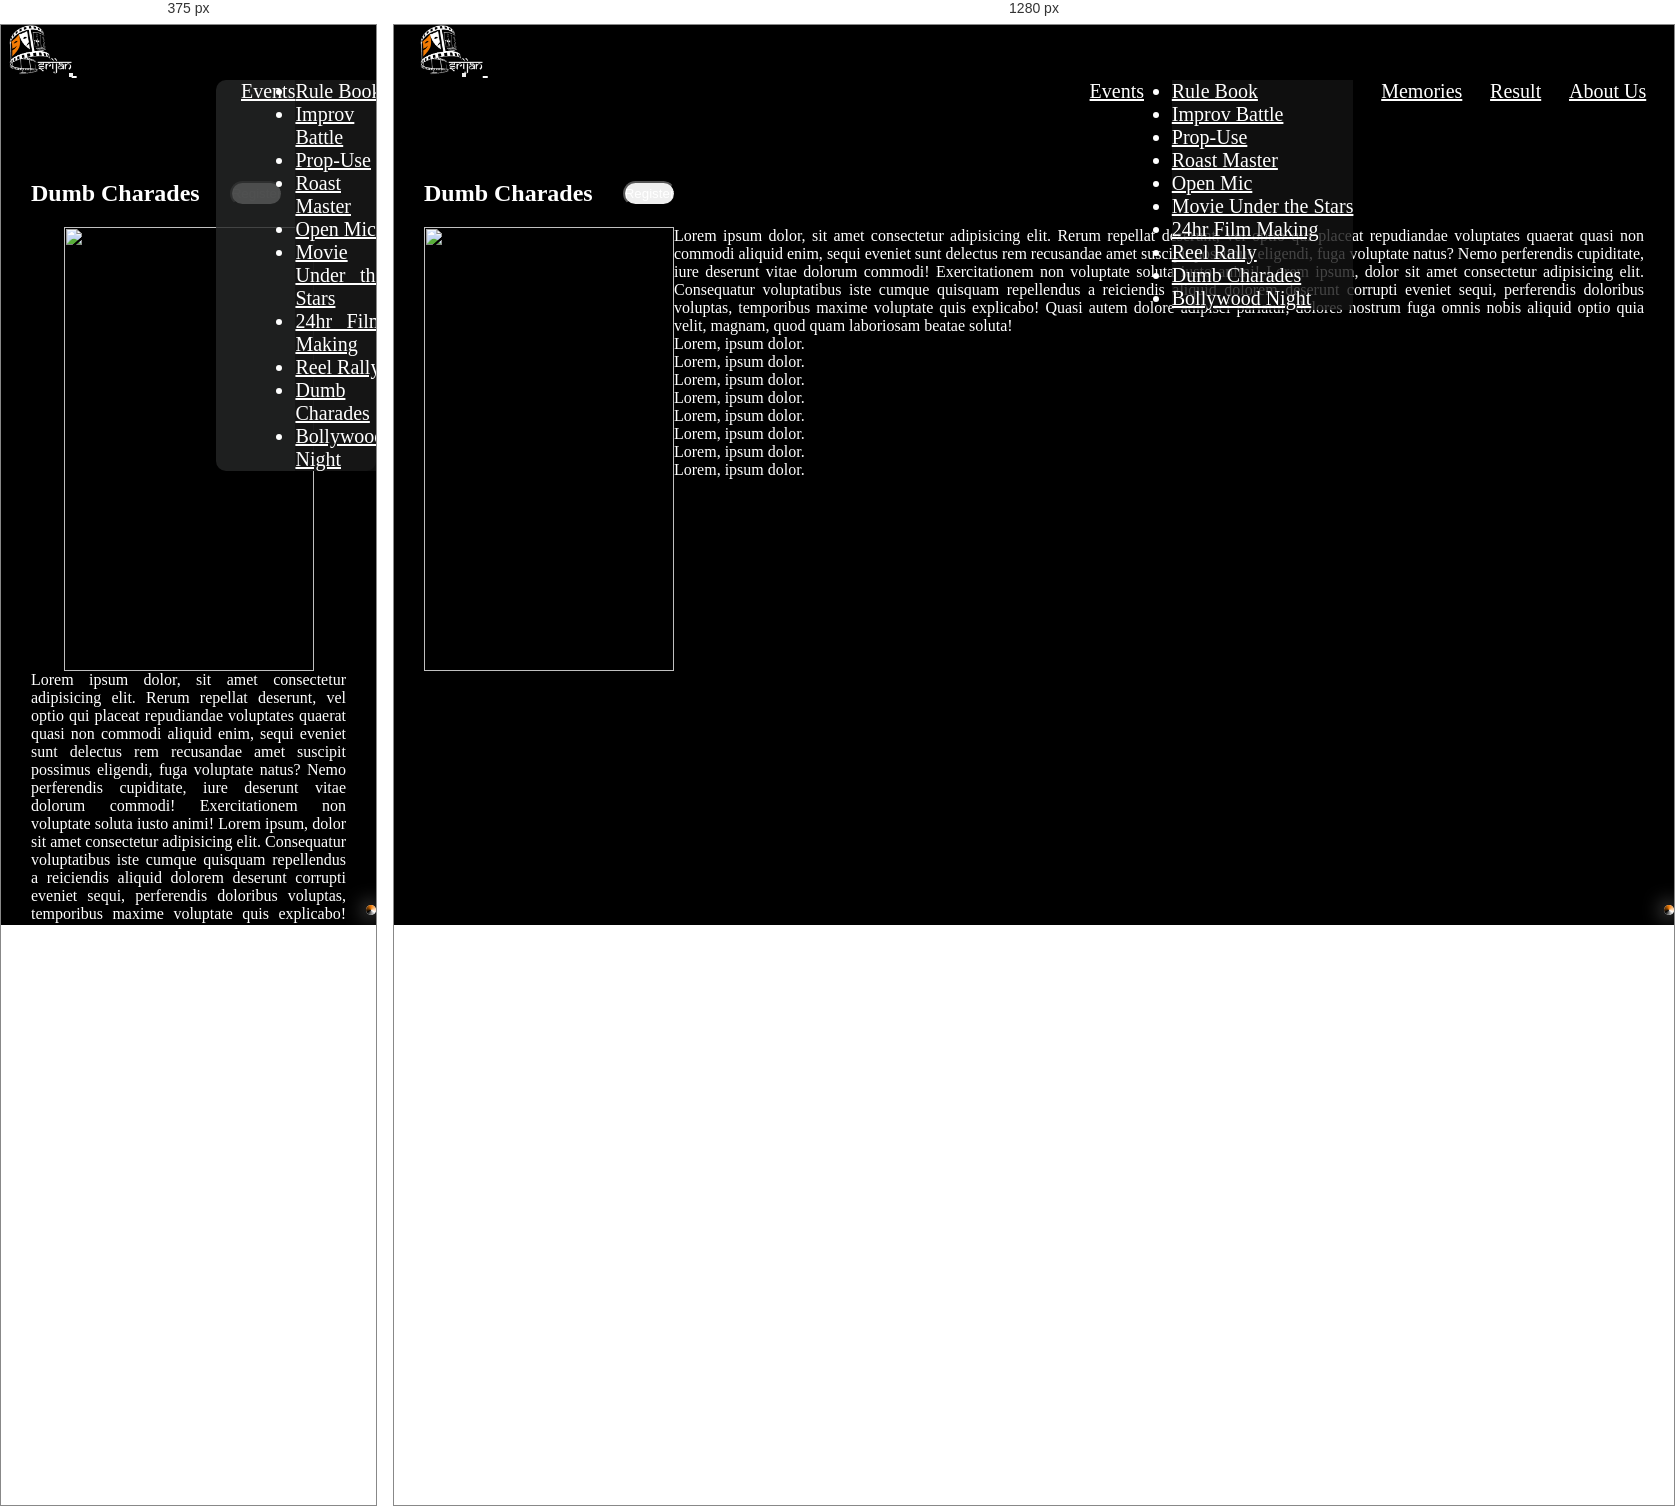
Rendered at 375 px and 1280 px, left to right.

<!-- file: dumb-charades.html -->
<!DOCTYPE html>
<html lang="en">
    <head>
        <meta charset="UTF-8" />
        <meta name="viewport" content="width=device-width, initial-scale=1.0" />
        <title>Dumb Charades</title>
        <link rel="icon" type="image/x-icon" href="../media/Srijan-logo.png" />
        <link
            rel="stylesheet"
            href="https://cdnjs.cloudflare.com/ajax/libs/font-awesome/6.5.1/css/all.min.css"
            integrity="sha512-DTOQO9RWCH3ppGqcWaEA1BIZOC6xxalwEsw9c2QQeAIftl+Vegovlnee1c9QX4TctnWMn13TZye+giMm8e2LwA=="
            crossorigin="anonymous"
            referrerpolicy="no-referrer"
        />
        <link
            href="https://cdn.jsdelivr.net/npm/bootstrap@5.3.2/dist/css/bootstrap.min.css"
            rel="stylesheet"
            integrity="sha384-T3c6CoIi6uLrA9TneNEoa7RxnatzjcDSCmG1MXxSR1GAsXEV/Dwwykc2MPK8M2HN"
            crossorigin="anonymous"
        />
        <link rel="stylesheet" href="event.css" />
    </head>
    <body>
        <!-- Scroll-Tracker Start -->
        <div id="scroll">
            <div id="tracker"></div>
        </div>
        <!-- Scroll-Tracker End -->

        <!-- fixed-background -->
        <div id="bg"></div>
        <div id="bg-black"></div>

        <!-- nav-bar Start -->
        <nav class="navbar navbar-expand-sm fixed-top" id="nav">
            <div class="container-fluid">
                <a class="navbar-brand" href="../index.html">
                    <img
                        src="../media/Srijan-logo.png"
                        alt="Srijan-logo"
                        height="50px"
                    />
                </a>
                <button
                    class="navbar-toggler collapsed expanded"
                    type="button"
                    data-bs-toggle="collapse"
                    data-bs-target="#navbarNavAltMarkup"
                    aria-controls="navbarNavAltMarkup"
                    aria-expanded="false"
                    aria-label="Toggle navigation"
                >
                    <i
                        class="fa-solid fa-bars-staggered fa-beat-fade fa-lg toggler-icon"
                        style="color: white"
                    ></i>
                </button>
                <div
                    class="collapse navbar-collapse expanded"
                    id="navbarNavAltMarkup"
                >
                    <div class="navbar-nav">
                        <a class="nav-item dropdown" href="#">
                            <a
                                class="nav-link dropdown-toggle text-light"
                                href="#"
                                role="button"
                                data-bs-toggle="dropdown"
                                aria-expanded="false"
                                id="nav-nav"
                            >
                                Events
                            </a>
                            <ul class="dropdown-menu">
                                <li>
                                    <a class="dropdown-item text-light" href="#"
                                        >Rule Book</a
                                    >
                                </li>
                                <li>
                                    <a
                                        class="dropdown-item text-light"
                                        href="improv-battle.html"
                                        >Improv Battle</a
                                    >
                                </li>
                                <li>
                                    <a
                                        class="dropdown-item text-light"
                                        href="prop-use.html"
                                        >Prop-Use</a
                                    >
                                </li>
                                <li>
                                    <a
                                        class="dropdown-item text-light"
                                        href="roast-master.html"
                                        >Roast Master</a
                                    >
                                </li>
                                <li>
                                    <a
                                        class="dropdown-item text-light"
                                        href="open-mic.html"
                                        >Open Mic</a
                                    >
                                </li>
                                <li>
                                    <a
                                        class="dropdown-item text-light"
                                        href="movie-under-star.html"
                                        >Movie Under the Stars</a
                                    >
                                </li>
                                <li>
                                    <a
                                        class="dropdown-item text-light"
                                        href="film-making.html"
                                        >24hr Film Making</a
                                    >
                                </li>
                                <li>
                                    <a
                                        class="dropdown-item text-light"
                                        href="reel-rally.html"
                                        >Reel Rally</a
                                    >
                                </li>
                                <li>
                                    <a
                                        class="dropdown-item text-light"
                                        href="dumb-charades.html"
                                        >Dumb Charades</a
                                    >
                                </li>
                                <li>
                                    <a
                                        class="dropdown-item text-light"
                                        href="bollywood-night.html"
                                        >Bollywood Night</a
                                    >
                                </li>
                            </ul>
                        </a>
                        <a
                            class="nav-link active text-light"
                            aria-current="page"
                            href="../memories.html"
                            id="nav-nav"
                            >Memories</a
                        >
                        <a
                            class="nav-link text-light"
                            href="../result.html"
                            id="nav-nav"
                            >Result</a
                        >
                        <a
                            class="nav-link text-light"
                            href="../about-us.html"
                            id="nav-nav"
                            >About Us</a
                        >
                    </div>
                </div>
            </div>
        </nav>
        <!-- nav-bar End -->

        <div id="father">
            <div id="bn">
                <h2>Dumb Charades</h2>
                <a
                    href="https://docs.google.com/forms/d/e/1FAIpQLSeS0ZO9Ia5VULdq7Le__YbtHCPAIXCp_X-BQcI9VjEXNrstBQ/viewform?usp=sf_link"
                    class="register"
                    target="--main"
                >
                    <button type="button" class="btn btn-light rolled-btn">
                        Register
                    </button>
                </a>
            </div>
            <div id="child">
                <img
                    src="../media/dumb-charades.png"
                    alt=""
                    width="250px"
                    height="444px"
                />
                <div id="grand-child" class="container-sm">
                    <p>
                        Lorem ipsum dolor, sit amet consectetur adipisicing
                        elit. Rerum repellat deserunt, vel optio qui placeat
                        repudiandae voluptates quaerat quasi non commodi aliquid
                        enim, sequi eveniet sunt delectus rem recusandae amet
                        suscipit possimus eligendi, fuga voluptate natus? Nemo
                        perferendis cupiditate, iure deserunt vitae dolorum
                        commodi! Exercitationem non voluptate soluta iusto
                        animi! Lorem ipsum, dolor sit amet consectetur
                        adipisicing elit. Consequatur voluptatibus iste cumque
                        quisquam repellendus a reiciendis aliquid dolorem
                        deserunt corrupti eveniet sequi, perferendis doloribus
                        voluptas, temporibus maxime voluptate quis explicabo!
                        Quasi autem dolore adipisci pariatur, dolores nostrum
                        fuga omnis nobis aliquid optio quia velit, magnam, quod
                        quam laboriosam beatae soluta!
                    </p>
                    <p>Lorem, ipsum dolor.</p>
                    <p>Lorem, ipsum dolor.</p>
                    <p>Lorem, ipsum dolor.</p>
                    <p>Lorem, ipsum dolor.</p>
                    <p>Lorem, ipsum dolor.</p>
                    <p>Lorem, ipsum dolor.</p>
                    <p>Lorem, ipsum dolor.</p>
                    <p>Lorem, ipsum dolor.</p>
                </div>
            </div>
        </div>
        <script
            src="https://cdn.jsdelivr.net/npm/bootstrap@5.3.2/dist/js/bootstrap.bundle.min.js"
            integrity="sha384-C6RzsynM9kWDrMNeT87bh95OGNyZPhcTNXj1NW7RuBCsyN/o0jlpcV8Qyq46cDfL"
            crossorigin="anonymous"
        ></script>
    </body>
</html>


/* @media block from event.css */
@media(max-width:575px){
    .navbar-nav{
        background-color: rgba(38, 39, 39, 0.808);
        border-radius: 10px;
        width: 160px;
    }
    #nav-nav{
        padding-left: 25px;
    }
}